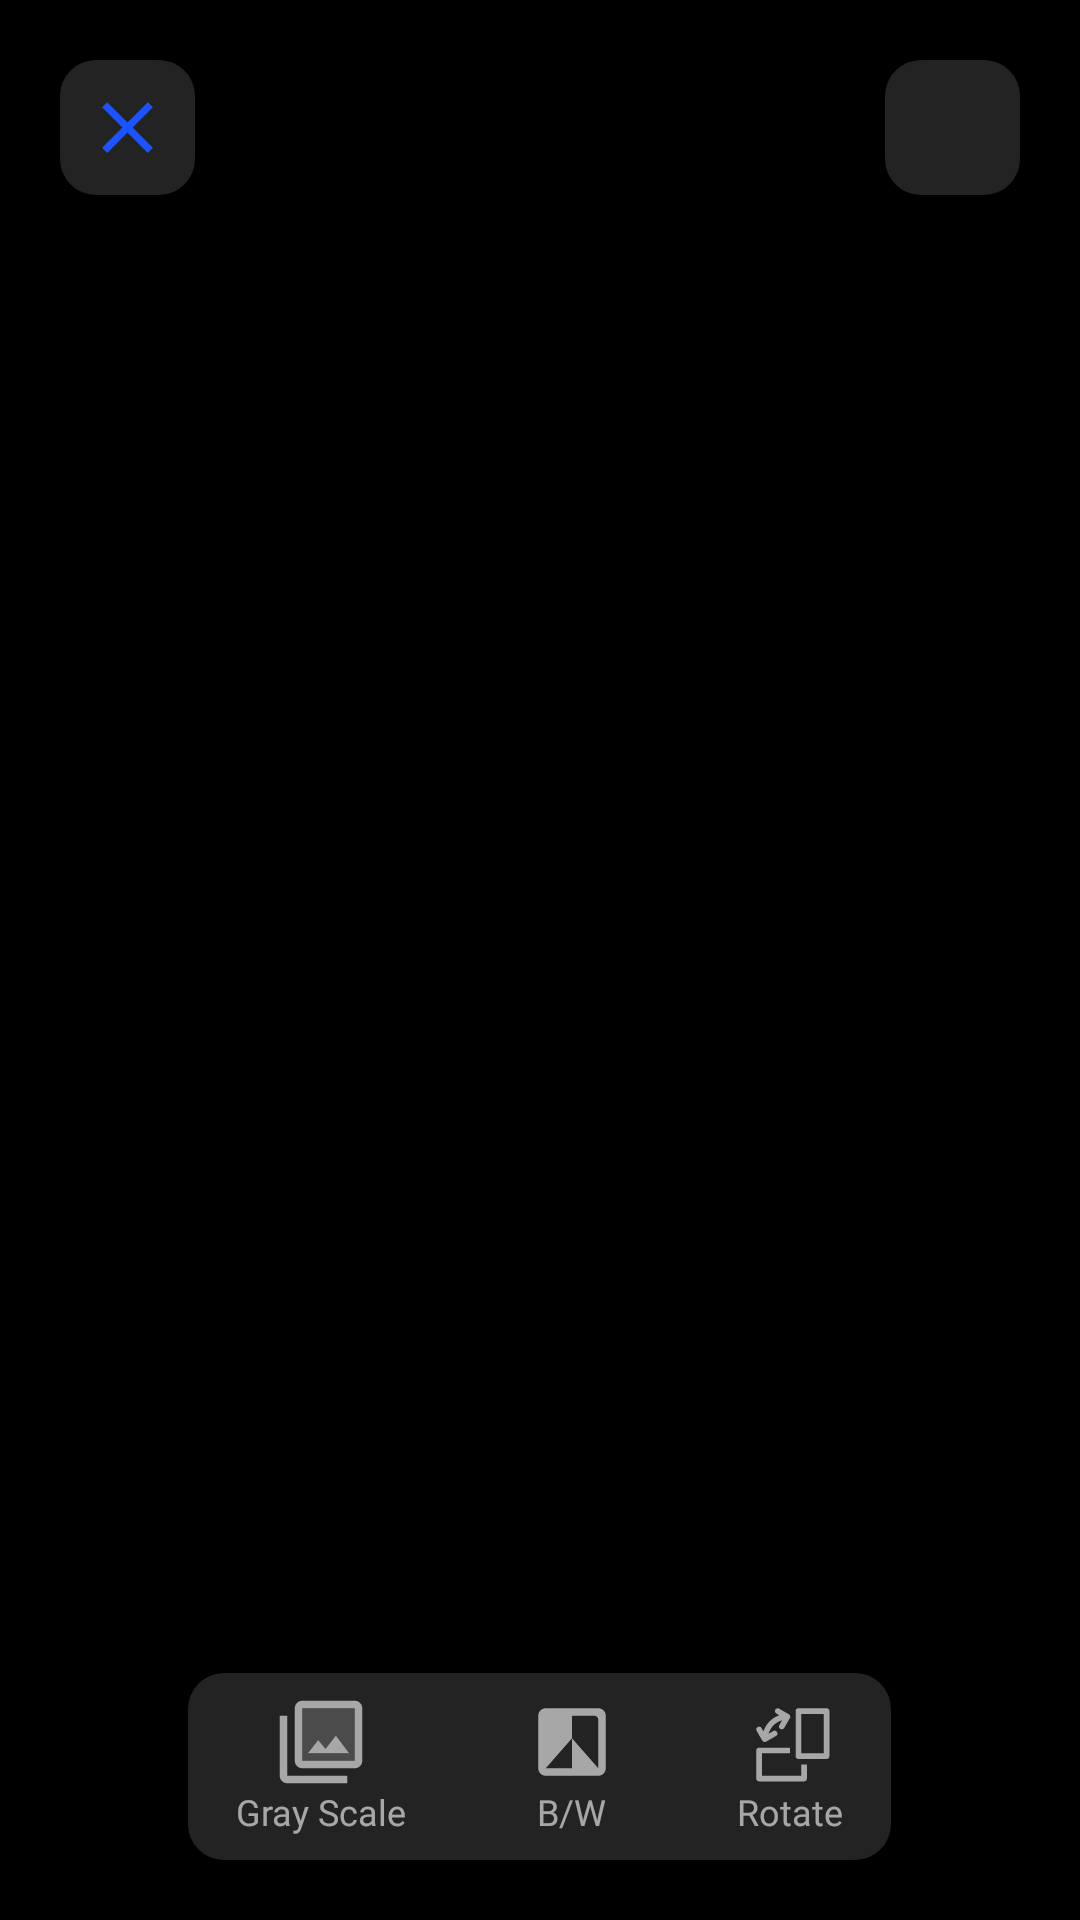

Produce the Android XML layout that renders to this screen, including the resource entries it uses.
<!-- AndroidManifest.xml: application theme Theme.Skanner -->
<!-- res/layout/fragment_image_processing.xml -->
<?xml version="1.0" encoding="utf-8"?>
<RelativeLayout xmlns:android="http://schemas.android.com/apk/res/android"
    xmlns:app="http://schemas.android.com/apk/res-auto"
    xmlns:tools="http://schemas.android.com/tools"
    android:layout_width="match_parent"
    android:layout_height="match_parent"
    tools:context=".ui.ImageProcessingFragment"
    android:background="@color/black">

    <ImageView
        android:id="@+id/ivCroppedImage"
        android:layout_width="match_parent"
        android:layout_height="match_parent"
        android:layout_above="@id/rlBottom"
        android:layout_below="@id/ivClose"/>

    <RelativeLayout
        android:id="@+id/rlBottom"
        android:layout_width="wrap_content"
        android:layout_height="wrap_content"
        android:background="@drawable/button_dark_bg"
        android:elevation="8dp"
        android:paddingTop="8dp"
        android:paddingBottom="8dp"
        android:paddingStart="16dp"
        android:paddingEnd="16dp"
        android:layout_alignParentBottom="true"
        android:layout_centerHorizontal="true"
        android:layout_marginBottom="20dp">

        <LinearLayout
            android:id="@+id/llGrayScale"
            android:layout_width="wrap_content"
            android:layout_height="wrap_content"
            android:orientation="vertical"
            android:gravity="center">

            <ImageView
                android:id="@+id/ivGrayscaleIcon"
                android:layout_width="30dp"
                android:layout_height="30dp"
                android:src="@drawable/ic_image_filter"
                app:tint="@color/white_alpha_60" />

            <TextView
                android:id="@+id/tvGrayScale"
                android:layout_width="wrap_content"
                android:layout_height="wrap_content"
                android:text="Gray Scale"
                android:textSize="12sp"
                android:textColor="@color/white_alpha_60"
                android:fontFamily="@font/sailec_regular"/>

        </LinearLayout>

        <LinearLayout
            android:id="@+id/llBW"
            android:layout_width="wrap_content"
            android:layout_height="wrap_content"
            android:orientation="vertical"
            android:layout_toEndOf="@id/llGrayScale"
            android:gravity="center"
            android:layout_marginStart="40dp">

            <ImageView
                android:id="@+id/ivBWIcon"
                android:layout_width="30dp"
                android:layout_height="30dp"
                android:src="@drawable/ic_black_and_white"
                app:tint="@color/white_alpha_60" />

            <TextView
                android:id="@+id/tvBW"
                android:layout_width="wrap_content"
                android:layout_height="wrap_content"
                android:text="B/W"
                android:textSize="12sp"
                android:textColor="@color/white_alpha_60"
                android:fontFamily="@font/sailec_regular"/>

        </LinearLayout>

        <LinearLayout
            android:id="@+id/llRotate"
            android:layout_width="wrap_content"
            android:layout_height="wrap_content"
            android:orientation="vertical"
            android:gravity="center"
            android:layout_toEndOf="@id/llBW"
            android:layout_marginStart="40dp">

            <ImageView
                android:layout_width="30dp"
                android:layout_height="30dp"
                android:src="@drawable/ic_rotate"
                app:tint="@color/white_alpha_60" />

            <TextView
                android:layout_width="wrap_content"
                android:layout_height="wrap_content"
                android:text="Rotate"
                android:textSize="12sp"
                android:textColor="@color/white_alpha_60"
                android:fontFamily="@font/sailec_regular"/>

        </LinearLayout>

    </RelativeLayout>

    <ImageView
        android:id="@+id/ivClose"
        android:layout_width="45dp"
        android:layout_height="45dp"
        android:layout_alignParentStart="true"
        android:layout_alignParentTop="true"
        android:layout_marginStart="20dp"
        android:layout_marginTop="20dp"
        android:background="@drawable/button_dark_bg"
        android:elevation="8dp"
        android:paddingTop="8dp"
        android:paddingBottom="8dp"
        android:src="@drawable/ic_close"
        app:tint="@color/blue_500" />

    <ImageView
        android:id="@+id/ivAccept"
        android:layout_width="45dp"
        android:layout_height="45dp"
        app:tint="@color/blue_500"
        android:background="@drawable/button_dark_bg"
        android:elevation="8dp"
        android:paddingTop="8dp"
        android:paddingBottom="8dp"
        android:src="@drawable/ic_check"
        android:layout_alignParentEnd="true"
        android:layout_alignParentTop="true"
        android:layout_marginEnd="20dp"
        android:layout_marginTop="20dp"/>

    <ProgressBar
        android:id="@+id/progressBar"
        android:layout_width="wrap_content"
        android:layout_height="wrap_content"
        android:indeterminateTint="@color/blue_500"
        android:layout_centerHorizontal="true"
        android:layout_centerVertical="true"
        android:visibility="gone" />

</RelativeLayout>
<!-- resources referenced by this layout -->
<resources>
  <color name="black">#FF000000</color>
  <color name="blue_500">#1a53ff</color>
  <color name="white_alpha_60">#99FFFFFF</color>
  <!-- drawable button_dark_bg (drawable) -->
  <?xml version="1.0" encoding="utf-8"?>
  <shape xmlns:android="http://schemas.android.com/apk/res/android">
      <solid android:color="#232323" />
      <corners android:radius="12dp" />
  </shape>
  <!-- drawable ic_black_and_white (drawable) -->
  <vector xmlns:android="http://schemas.android.com/apk/res/android"
      android:width="24dp"
      android:height="24dp"
      android:viewportWidth="24"
      android:viewportHeight="24">
    <path
        android:fillColor="#FF000000"
        android:pathData="M19,3L5,3c-1.1,0 -2,0.9 -2,2v14c0,1.1 0.9,2 2,2h14c1.1,0 2,-0.9 2,-2L21,5c0,-1.1 -0.9,-2 -2,-2zM19,19l-7,-8v8L5,19l7,-8L12,5h6c0.55,0 1,0.45 1,1v13z"/>
  </vector>
  <!-- drawable ic_close (drawable) -->
  <?xml version="1.0" encoding="UTF-8" standalone="no"?>
  <vector xmlns:android="http://schemas.android.com/apk/res/android" android:height="24dp" android:tint="#000000" android:viewportHeight="24.0" android:viewportWidth="24.0" android:width="24dp">
        
      <path android:fillColor="@android:color/white" android:pathData="M19,6.41L17.59,5 12,10.59 6.41,5 5,6.41 10.59,12 5,17.59 6.41,19 12,13.41 17.59,19 19,17.59 13.41,12z"/>
      
  </vector>
  <!-- drawable ic_image_filter (drawable) -->
  <vector xmlns:android="http://schemas.android.com/apk/res/android"
      android:width="24dp"
      android:height="24dp"
      android:viewportWidth="24"
      android:viewportHeight="24">
    <path
        android:fillColor="#FF000000"
        android:pathData="M7,17h14L21,3L7,3v14zM11.25,11.47l1.96,2.36 2.75,-3.54L19.5,15h-11l2.75,-3.53z"
        android:strokeAlpha="0.3"
        android:fillAlpha="0.3"/>
    <path
        android:fillColor="#FF000000"
        android:pathData="M1,21c0,1.1 0.9,2 2,2h16v-2L3,21L3,5L1,5v16zM21,1L7,1c-1.1,0 -2,0.9 -2,2v14c0,1.1 0.9,2 2,2h14c1.1,0 2,-0.9 2,-2L23,3c0,-1.1 -0.9,-2 -2,-2zM21,17L7,17L7,3h14v14zM15.96,10.29l-2.75,3.54 -1.96,-2.36L8.5,15h11z"/>
  </vector>
  <style name="Theme.Skanner" parent="Theme.MaterialComponents.DayNight.NoActionBar">
          
          <item name="colorPrimary">@color/blue_500</item>
          <item name="colorPrimaryVariant">@color/blue_700</item>
          <item name="colorOnPrimary">@color/white</item>
          
          <item name="colorSecondary">@color/teal_200</item>
          <item name="colorSecondaryVariant">@color/teal_700</item>
          <item name="colorOnSecondary">@color/black</item>
          
          <item name="android:statusBarColor" tools:targetApi="l">?attr/colorPrimaryVariant</item>
          
      </style>
  <color name="blue_700">#0000ff</color>
  <color name="white">#FFFFFFFF</color>
  <color name="teal_200">#FF03DAC5</color>
  <color name="teal_700">#FF018786</color>
</resources>
